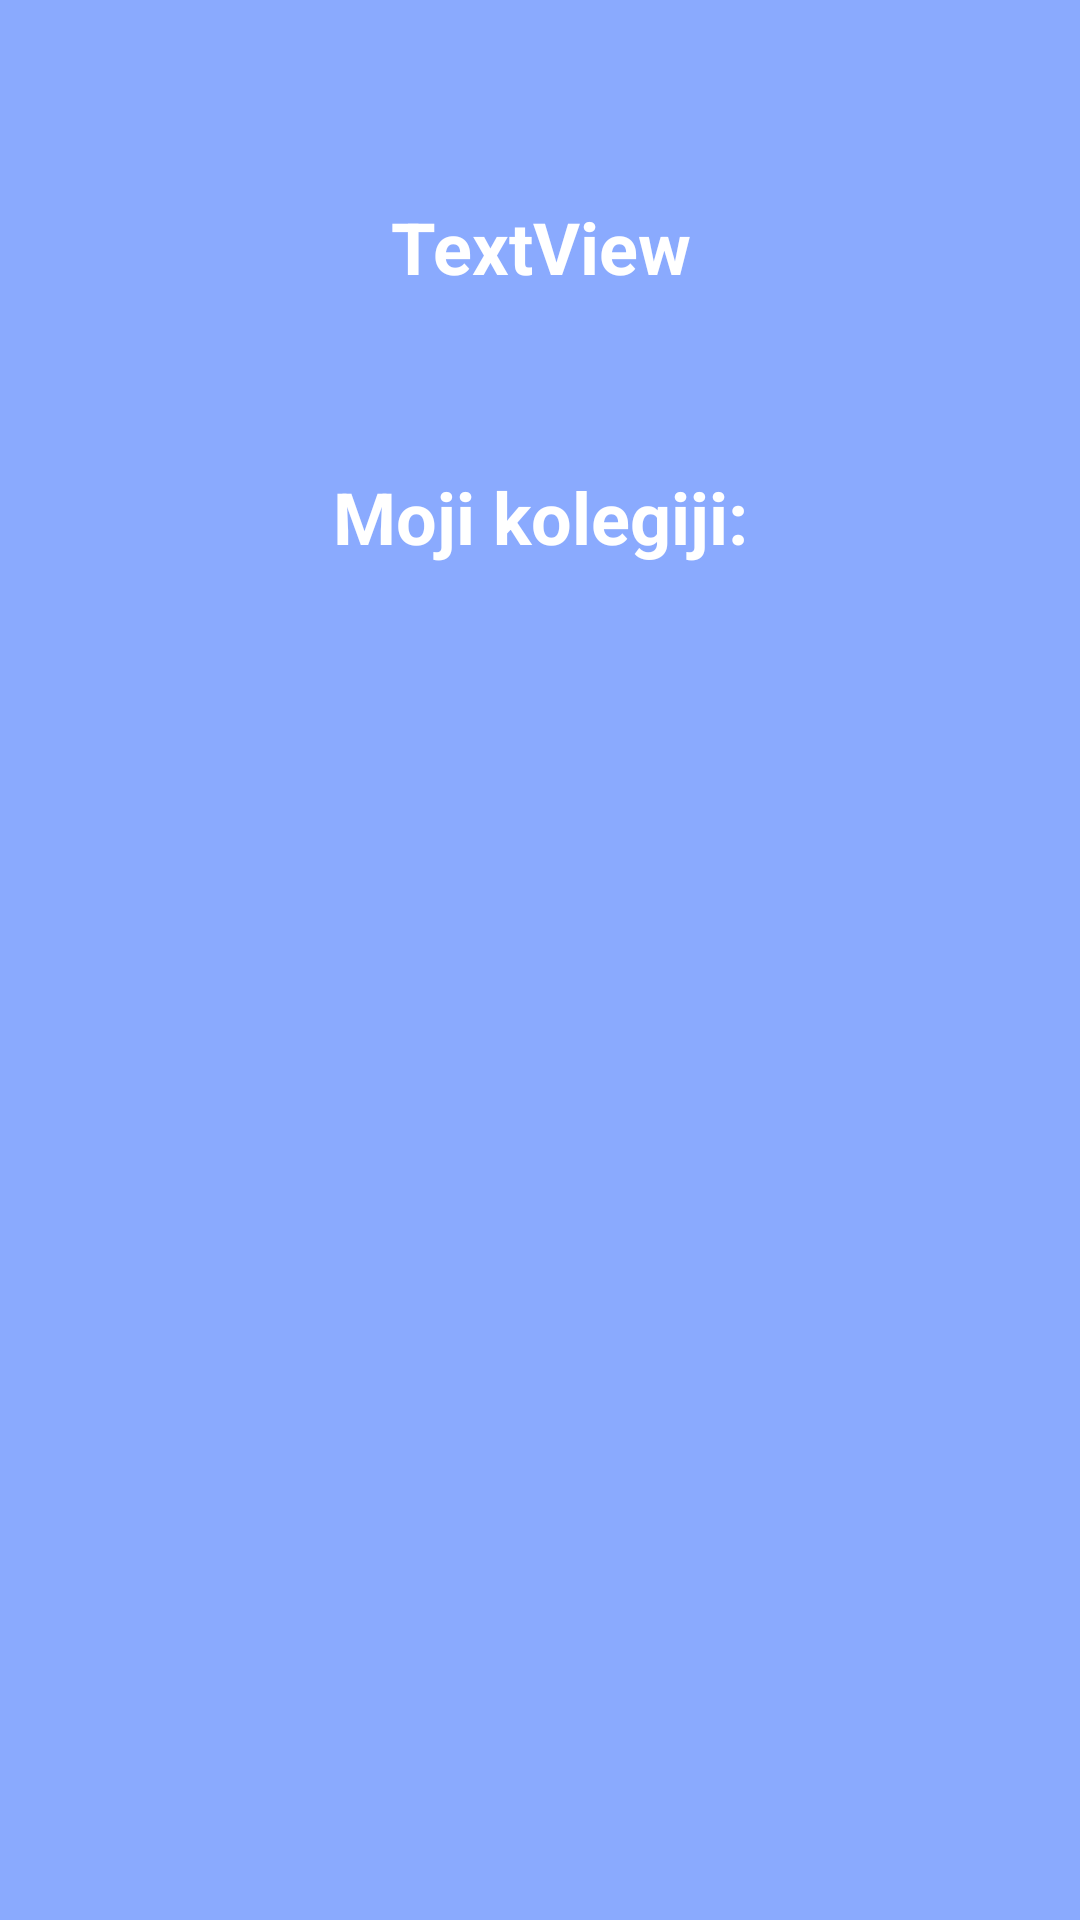

The Android layout XML behind this screen, and the referenced resources:
<!-- AndroidManifest.xml: application theme Theme.LecturePresenceApp -->
<!-- res/layout/fragment_my_subjects.xml -->
<?xml version="1.0" encoding="utf-8"?>
<androidx.constraintlayout.widget.ConstraintLayout xmlns:android="http://schemas.android.com/apk/res/android"
    xmlns:app="http://schemas.android.com/apk/res-auto"
    xmlns:tools="http://schemas.android.com/tools"
    android:layout_width="match_parent"
    android:layout_height="match_parent"
    android:background="@color/blue_1"
    tools:context=".MySubjectsFragment">

    <TextView
        android:id="@+id/fragment_my_subjects_user_name"
        android:layout_width="wrap_content"
        android:layout_height="wrap_content"
        android:layout_marginTop="30dp"
        android:elevation="16dp"
        android:text="TextView"
        android:textColor="#FFFFFF"
        android:textSize="24sp"
        android:textStyle="bold"
        app:layout_constraintEnd_toEndOf="@+id/fragment_subject_details_title_view"
        app:layout_constraintStart_toStartOf="@+id/fragment_subject_details_title_view"
        app:layout_constraintTop_toTopOf="@+id/fragment_subject_details_title_view" />

    <TextView
        android:id="@+id/fragment_subject_details_my_subjects"
        android:layout_width="wrap_content"
        android:layout_height="wrap_content"
        android:layout_marginTop="20dp"
        android:elevation="16dp"
        android:text="@string/fragment_my_subjects_title"
        android:textColor="#FFFFFF"
        android:textSize="24sp"
        android:textStyle="bold"
        app:layout_constraintEnd_toEndOf="parent"
        app:layout_constraintStart_toStartOf="parent"
        app:layout_constraintTop_toBottomOf="@+id/fragment_subject_details_title_view" />

    <View
        android:id="@+id/fragment_subject_details_title_view"
        android:layout_width="350dp"
        android:layout_height="100dp"
        android:layout_marginStart="15dp"
        android:layout_marginTop="36dp"
        android:layout_marginEnd="15dp"
        android:background="@drawable/rounded_background"
        android:elevation="15dp"
        app:layout_constraintEnd_toEndOf="parent"
        app:layout_constraintHorizontal_bias="0.491"
        app:layout_constraintStart_toStartOf="parent"
        app:layout_constraintTop_toTopOf="parent" />

    <androidx.recyclerview.widget.RecyclerView
        android:id="@+id/fragment_my_subjects_list_of_subjects"
        android:layout_width="0dp"
        android:layout_height="0dp"
        android:layout_marginStart="15dp"
        android:layout_marginTop="20dp"
        android:layout_marginEnd="15dp"
        android:layout_marginBottom="20dp"
        app:layout_constraintBottom_toBottomOf="parent"
        app:layout_constraintEnd_toEndOf="parent"
        app:layout_constraintStart_toStartOf="parent"
        app:layout_constraintTop_toBottomOf="@+id/fragment_subject_details_my_subjects" />


</androidx.constraintlayout.widget.ConstraintLayout>
<!-- resources referenced by this layout -->
<resources>
  <color name="blue_1">#8AAAFE</color>
  <string name="fragment_my_subjects_title">Moji kolegiji:</string>
  <style name="Theme.LecturePresenceApp" parent="Theme.AppCompat.Light.NoActionBar">
          
          <item name="colorPrimary">@color/purple_500</item>
          <item name="colorPrimaryVariant">@color/purple_700</item>
          <item name="colorOnPrimary">@color/white</item>
          
          <item name="colorSecondary">@color/teal_200</item>
          <item name="colorSecondaryVariant">@color/teal_700</item>
          <item name="colorOnSecondary">@color/black</item>
          
          <item name="android:statusBarColor">?attr/colorPrimaryVariant</item>
          
      </style>
  <color name="purple_500">#FF6200EE</color>
  <color name="purple_700">#FF3700B3</color>
  <color name="white">#FFFFFFFF</color>
  <color name="teal_200">#FF03DAC5</color>
  <color name="teal_700">#FF018786</color>
  <color name="black">#FF000000</color>
</resources>
